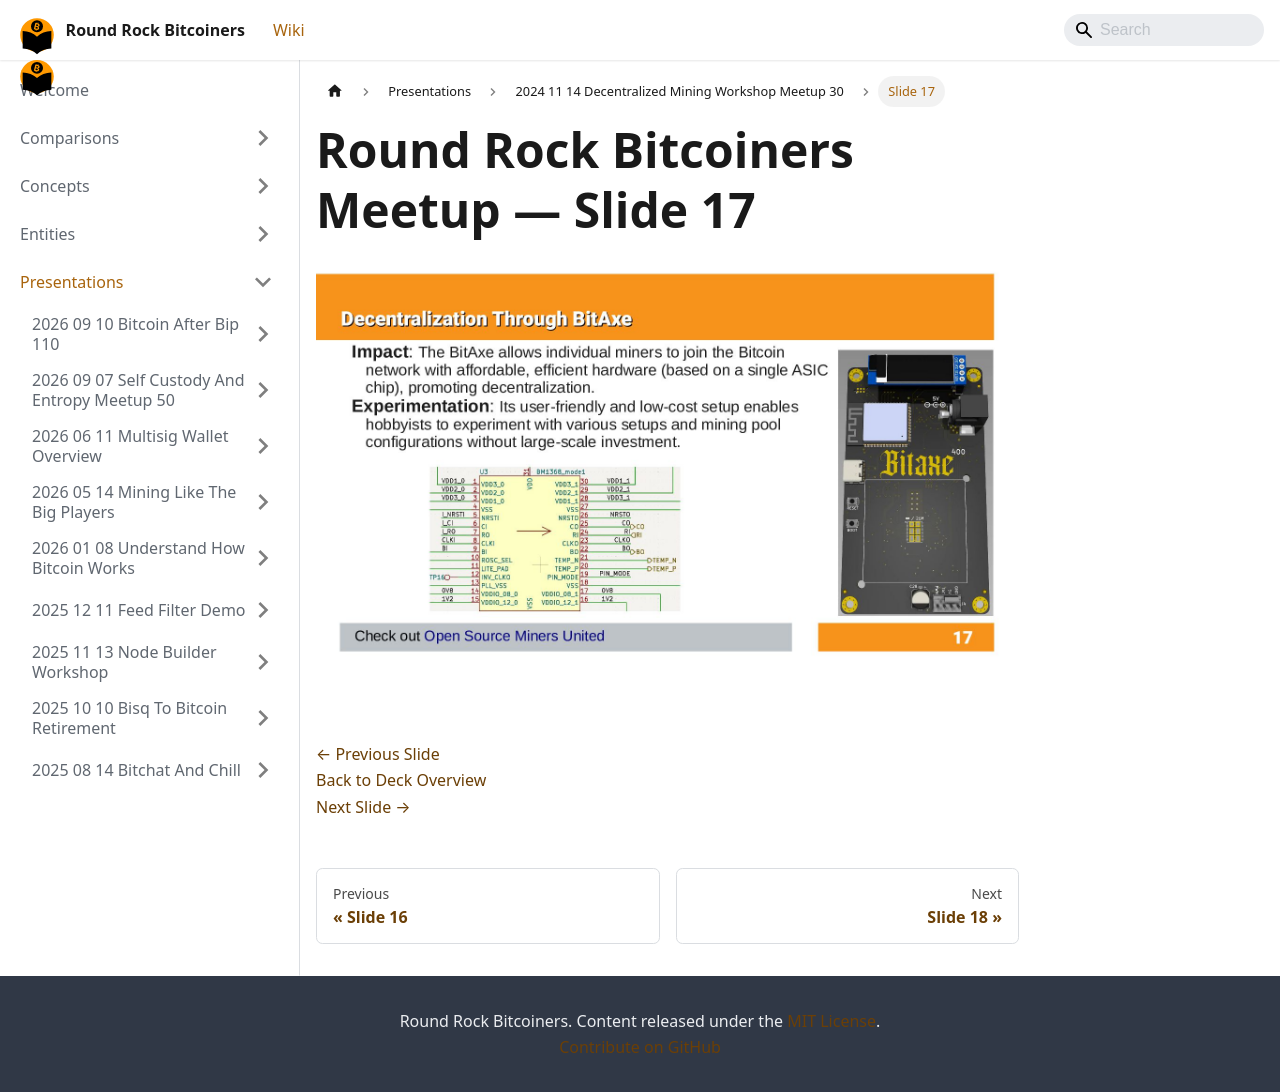

repository: jason-me/rrbtc-wiki · page: presentations/2024-11-14-decentralized-mining-workshop-meetup-30/slide-017/index.html · generator: docusaurus

---
title: "Slide 17 of 34 - Round Rock Bitcoiners Meetup"
sidebar_label: "Slide 17"
pagination_next: "presentations/2024-11-14-decentralized-mining-workshop-meetup-30/slide-018"
pagination_prev: "presentations/2024-11-14-decentralized-mining-workshop-meetup-30/slide-016"
---

# Round Rock Bitcoiners Meetup — Slide 17

![Slide 17 of 34 from 'Round Rock Bitcoiners Meetup' (2024-11-14)](/img/slides/2024-11-14-decentralized-mining-workshop-meetup-30/slide_016.jpg)

<br/>
<br/>

[← Previous Slide](/presentations/2024-11-14-decentralized-mining-workshop-meetup-30/slide-016)  
[Back to Deck Overview](/presentations/2024-11-14-decentralized-mining-workshop-meetup-30/)  
[Next Slide →](/presentations/2024-11-14-decentralized-mining-workshop-meetup-30/slide-018)
